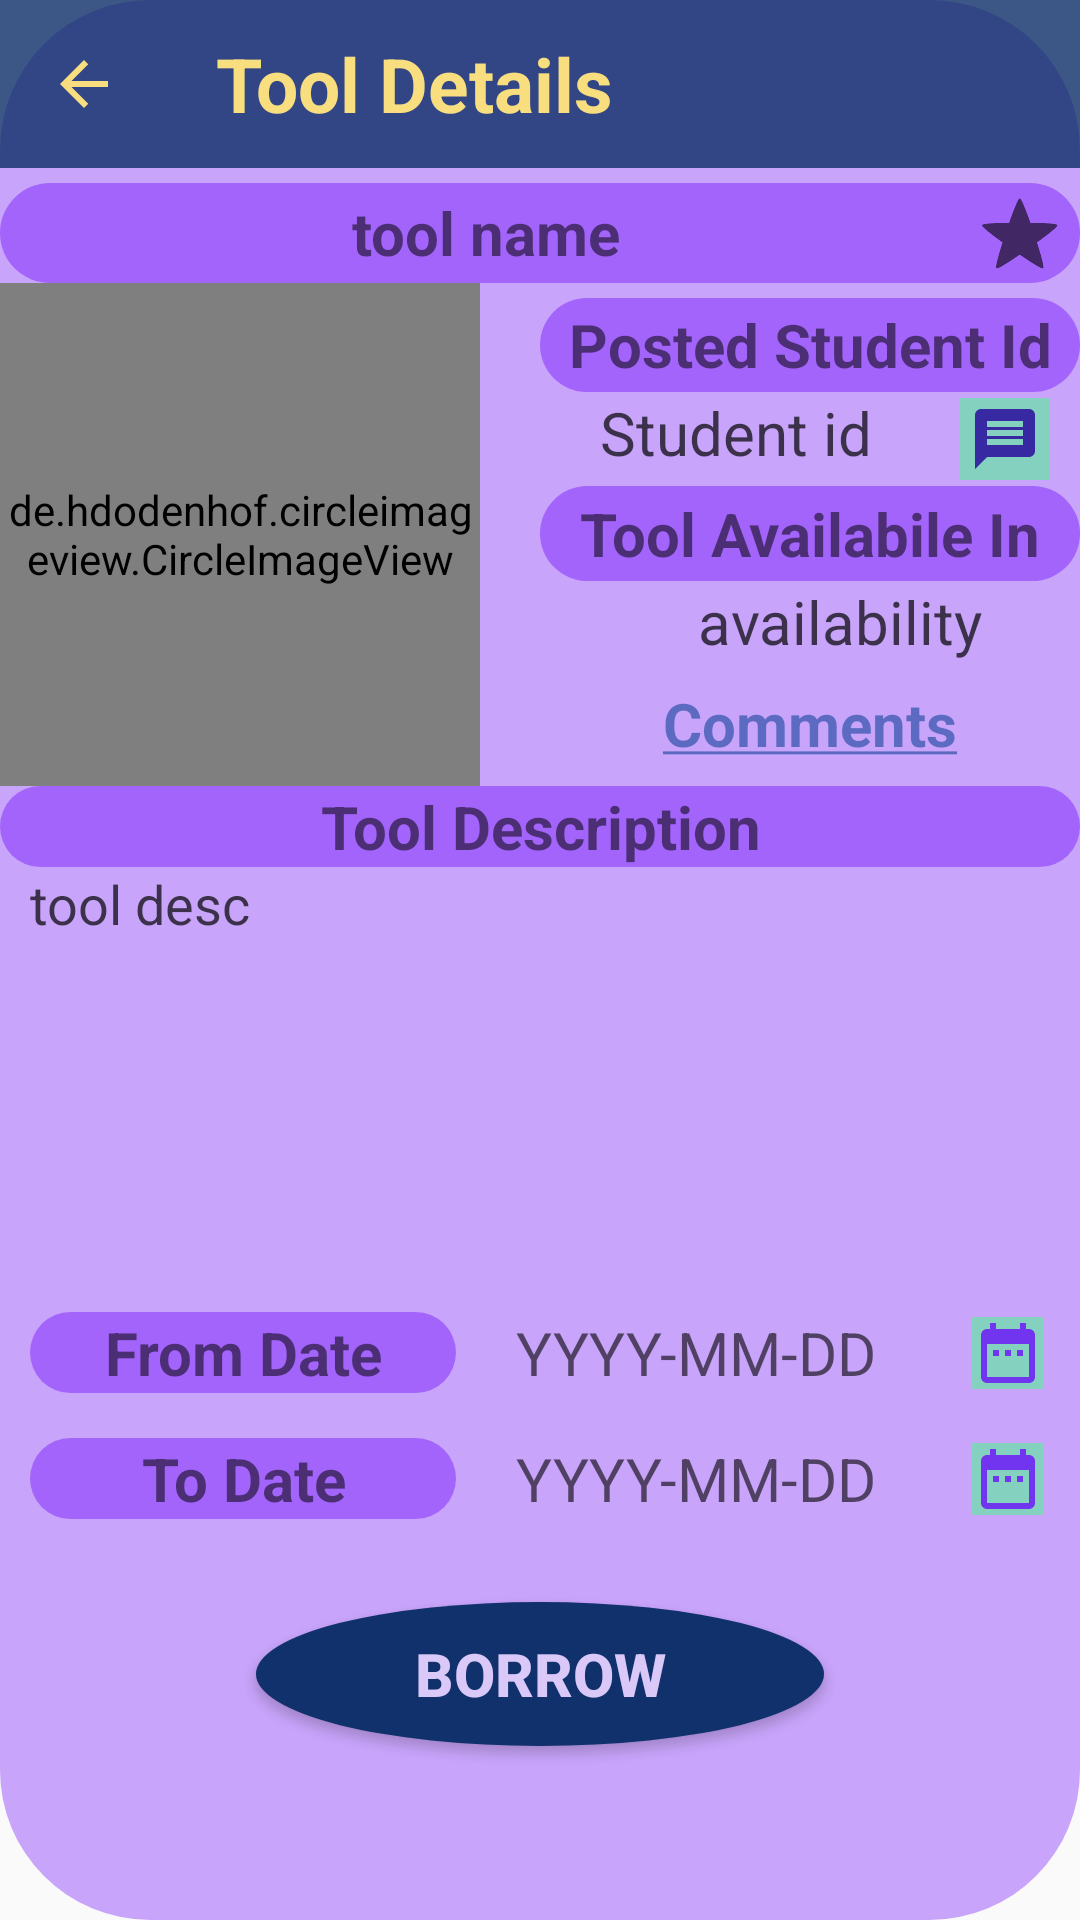

Here is an Android app screen rendered from its layout file. Give the layout XML and the strings, colors and styles it references.
<!-- AndroidManifest.xml: application theme AppTheme -->
<!-- res/layout/fragment_tool_details.xml -->
<?xml version="1.0" encoding="utf-8"?>
<LinearLayout xmlns:android="http://schemas.android.com/apk/res/android"
    xmlns:app="http://schemas.android.com/apk/res-auto"
    xmlns:tools="http://schemas.android.com/tools"
    android:layout_width="match_parent"
    android:layout_height="match_parent"
    android:background="@drawable/rounded_names"
    android:orientation="vertical"
    tools:context=".Student.ToolDetailsNOrder">

    <androidx.appcompat.widget.Toolbar
        android:id="@+id/tool_det_toolbar"
        android:layout_width="match_parent"
        android:layout_height="?attr/actionBarSize"
        android:background="#CE10316B"
        android:theme="@style/ThemeOverlay.AppCompat.Dark"
        app:navigationIcon="@drawable/ic_arrow_back_black_24dp">

        <TextView
            android:id="@+id/tool_name_det"
            android:layout_width="match_parent"
            android:layout_height="match_parent"
            android:layout_gravity="center"
            android:gravity="start|center"
            android:text="Tool Details"
            android:textColor="#f8de7e"
            android:textSize="25sp"
            android:textStyle="bold" />
    </androidx.appcompat.widget.Toolbar>

    <LinearLayout
        android:layout_width="match_parent"
        android:layout_height="match_parent"
        android:layout_weight="100"
        android:orientation="vertical">

        <LinearLayout
            android:layout_width="match_parent"
            android:layout_height="0dp"
            android:layout_marginTop="5dp"
            android:layout_weight="4"
            android:background="@drawable/rounded_names1">

            <TextView
                android:id="@+id/td_name"
                android:layout_width="0dp"
                android:layout_height="match_parent"
                android:layout_weight="4.5"
                android:gravity="center"
                android:text="tool name"
                android:textSize="20sp"
                android:textStyle="bold" />

            <CheckBox
                android:id="@+id/btn_favorite"
                style="?android:attr/starStyle"
                android:layout_width="0dp"
                android:layout_height="match_parent"
                android:layout_weight="0.5" />

        </LinearLayout>

        <LinearLayout
            android:layout_width="match_parent"
            android:layout_height="0dp"
            android:layout_weight="20">

            <de.hdodenhof.circleimageview.CircleImageView
                android:id="@+id/td_img"
                android:layout_width="0dp"
                android:layout_height="match_parent"
                android:layout_weight="4" />

            <LinearLayout
                android:layout_width="0dp"
                android:layout_height="match_parent"
                android:layout_marginTop="5dp"
                android:layout_weight="5"
                android:orientation="vertical">

                <TextView
                    android:layout_width="match_parent"
                    android:layout_height="0dp"
                    android:layout_marginStart="20dp"
                    android:layout_weight="1"
                    android:background="@drawable/rounded_names1"
                    android:gravity="center"
                    android:text="Posted Student Id"
                    android:textSize="20sp"
                    android:textStyle="bold" />

                <LinearLayout
                    android:layout_width="match_parent"
                    android:layout_height="0dp"
                    android:layout_marginStart="40dp"
                    android:layout_weight="1">

                    <TextView
                        android:id="@+id/td_sid"
                        android:layout_width="0dp"
                        android:layout_height="match_parent"
                        android:layout_weight=".8"
                        android:text="Student id"
                        android:textColor="#B3000000"
                        android:textSize="20sp" />

                    <ImageButton
                        android:id="@+id/new_msg"
                        android:layout_width="0dp"
                        android:layout_height="match_parent"
                        android:layout_marginTop="2dp"
                        android:layout_marginBottom="2dp"
                        android:layout_marginEnd="10dp"
                        android:layout_weight=".2"
                        android:background="#9A5AEE98"
                        android:src="@drawable/ic_message_black_24dp" />
                </LinearLayout>

                <TextView
                    android:layout_width="match_parent"
                    android:layout_height="0dp"
                    android:layout_marginStart="20dp"
                    android:layout_weight="1"
                    android:background="@drawable/rounded_names1"
                    android:gravity="center"
                    android:text="Tool Availabile In"
                    android:textSize="20sp"
                    android:textStyle="bold" />

                <TextView
                    android:id="@+id/td_avail"
                    android:layout_width="match_parent"
                    android:layout_height="0dp"
                    android:layout_marginStart="40dp"
                    android:layout_weight="1"
                    android:gravity="center|top"
                    android:text="availability"
                    android:textColor="#B3000000"
                    android:textSize="20sp" />

                <TextView
                    android:id="@+id/ratingscomments"
                    android:layout_width="match_parent"
                    android:layout_height="0dp"
                    android:layout_marginStart="20dp"
                    android:layout_marginBottom="5dp"
                    android:layout_weight="1"
                    android:gravity="center"
                    android:text="@string/comments"
                    android:textColor="#920C3F97"
                    android:textSize="20sp"
                    android:textStyle="bold" />

                

            </LinearLayout>
        </LinearLayout>

        <LinearLayout
            android:layout_width="match_parent"
            android:layout_height="0dp"
            android:layout_weight="20"
            android:orientation="vertical">

            <TextView
                android:layout_width="match_parent"
                android:layout_height="wrap_content"
                android:background="@drawable/rounded_names1"
                android:gravity="center"
                android:text="Tool Description"
                android:textSize="20sp"
                android:textStyle="bold" />

            <TextView
                android:id="@+id/td_desc"
                android:layout_width="match_parent"
                android:layout_height="match_parent"
                android:layout_marginStart="10dp"
                android:layout_marginEnd="10dp"
                android:scrollbarSize="5dp"
                android:scrollbarStyle="insideInset"
                android:scrollbars="vertical"
                android:text="tool desc"
                android:textColor="#B3000000"
                android:textSize="18sp" />

        </LinearLayout>

        <LinearLayout
            android:layout_width="match_parent"
            android:layout_height="0dp"
            android:layout_weight="5">

            <TextView
                android:layout_width="wrap_content"
                android:layout_height="wrap_content"
                android:layout_gravity="center"
                android:layout_marginStart="10dp"
                android:background="@drawable/rounded_names1"
                android:ems="6"
                android:gravity="center"
                android:text="From Date"
                android:textSize="20sp"
                android:textStyle="bold" />

            <TextView
                android:id="@+id/td_sd"
                android:layout_width="wrap_content"
                android:layout_height="wrap_content"
                android:layout_gravity="center"
                android:layout_marginStart="20dp"
                android:ems="6"
                android:hint="YYYY-MM-DD"
                android:textColor="#B3000000"
                android:textSize="20sp" />

            <ImageButton
                android:id="@+id/btn_td_sd"
                android:layout_width="wrap_content"
                android:layout_height="wrap_content"
                android:layout_gravity="center"
                android:layout_marginStart="10dp"
                android:background="#9A5AEE98"
                android:src="@drawable/ic_date_range_black_24dp" />

        </LinearLayout>

        <LinearLayout
            android:layout_width="match_parent"
            android:layout_height="0dp"
            android:layout_weight="5">

            <TextView
                android:layout_width="wrap_content"
                android:layout_height="wrap_content"
                android:layout_gravity="center"
                android:layout_marginStart="10dp"
                android:background="@drawable/rounded_names1"
                android:ems="6"
                android:gravity="center"
                android:text="To Date"
                android:textSize="20sp"
                android:textStyle="bold" />

            <TextView
                android:id="@+id/td_ed"
                android:layout_width="wrap_content"
                android:layout_height="wrap_content"
                android:layout_gravity="center"
                android:layout_marginStart="20dp"
                android:ems="6"
                android:hint="YYYY-MM-DD"
                android:textColor="#B3000000"
                android:textSize="20sp" />

            <ImageButton
                android:id="@+id/btn_td_ed"
                android:layout_width="wrap_content"
                android:layout_height="wrap_content"
                android:layout_gravity="center"
                android:layout_marginStart="10dp"
                android:background="#9A5AEE98"
                android:src="@drawable/ic_date_range_black_24dp" />

        </LinearLayout>

        <LinearLayout
            android:layout_width="match_parent"
            android:layout_height="0dp"
            android:layout_weight="15"
            android:gravity="center">

            <Button
                android:id="@+id/btn_td_borrow"
                android:layout_width="wrap_content"
                android:layout_height="wrap_content"
                android:layout_gravity="center|top"
                android:layout_marginTop="20dp"
                android:background="@drawable/round_button"
                android:ems="8"
                android:text="Borrow"
                android:textColor="#DAC8F8"
                android:textSize="20sp"
                android:textStyle="bold" />
        </LinearLayout>
    </LinearLayout>

</LinearLayout>
<!-- resources referenced by this layout -->
<resources>
  <!-- drawable ic_arrow_back_black_24dp (drawable) -->
  <vector xmlns:android="http://schemas.android.com/apk/res/android"
          android:width="24dp"
          android:height="24dp"
          android:viewportWidth="24.0"
          android:viewportHeight="24.0">
      <path
          android:fillColor="#f8de7e"
          android:pathData="M20,11H7.83l5.59,-5.59L12,4l-8,8 8,8 1.41,-1.41L7.83,13H20v-2z"/>
  </vector>
  <!-- drawable ic_date_range_black_24dp (drawable) -->
  <vector xmlns:android="http://schemas.android.com/apk/res/android"
          android:width="24dp"
          android:height="24dp"
          android:viewportWidth="24.0"
          android:viewportHeight="24.0">
      <path
          android:fillColor="#BE6B00FF"
          android:pathData="M9,11L7,11v2h2v-2zM13,11h-2v2h2v-2zM17,11h-2v2h2v-2zM19,4h-1L18,2h-2v2L8,4L8,2L6,2v2L5,4c-1.11,0 -1.99,0.9 -1.99,2L3,20c0,1.1 0.89,2 2,2h14c1.1,0 2,-0.9 2,-2L21,6c0,-1.1 -0.9,-2 -2,-2zM19,20L5,20L5,9h14v11z"/>
  </vector>
  <!-- drawable ic_message_black_24dp (drawable) -->
  <vector android:height="24dp" android:tint="#3729A2"
      android:viewportHeight="24.0" android:viewportWidth="24.0"
      android:width="24dp" xmlns:android="http://schemas.android.com/apk/res/android">
      <path android:fillColor="#FF000000" android:pathData="M20,2L4,2c-1.1,0 -1.99,0.9 -1.99,2L2,22l4,-4h14c1.1,0 2,-0.9 2,-2L22,4c0,-1.1 -0.9,-2 -2,-2zM18,14L6,14v-2h12v2zM18,11L6,11L6,9h12v2zM18,8L6,8L6,6h12v2z"/>
  </vector>
  <!-- drawable round_button (drawable) -->
  <?xml version="1.0" encoding="utf-8"?>
  <selector xmlns:android="http://schemas.android.com/apk/res/android">
      <item android:state_pressed="false">
          <shape android:shape="oval">
              <solid android:color="#10316B"/>
          </shape>
      </item>
      <item android:state_pressed="true">
          <shape android:shape="oval">
              <solid android:color="#10316B"/>
          </shape>
      </item>
  </selector>
  <!-- drawable rounded_names (drawable) -->
  <?xml version="1.0" encoding="utf-8"?>
  <shape xmlns:android="http://schemas.android.com/apk/res/android"
      android:shape="rectangle" android:padding="20dp"
      >
      <corners
          android:bottomRightRadius="50dp"
          android:bottomLeftRadius="50dp"
          android:topLeftRadius="50dp"
          android:topRightRadius="50dp"/>
      <gradient
          android:startColor="#BFB787FA"
          android:endColor="#BFB787FA"
          android:angle="270"
          />
  
  
  </shape>
  <!-- drawable rounded_names1 (drawable) -->
  <?xml version="1.0" encoding="utf-8"?>
  <shape xmlns:android="http://schemas.android.com/apk/res/android"
      android:shape="rectangle" android:padding="20dp"
      >
      <corners
          android:bottomRightRadius="50dp"
          android:bottomLeftRadius="50dp"
          android:topLeftRadius="50dp"
          android:topRightRadius="50dp"/>
      <gradient
          android:startColor="#BF974FFC"
          android:endColor="#BF974FFC"
          />
  
  
  </shape>
  <string name="comments"><u>Comments</u></string>
  <style name="AppTheme" parent="Theme.AppCompat.Light.NoActionBar">
          
          <item name="colorPrimary">@color/colorPrimary</item>
          <item name="colorPrimaryDark">@color/colorPrimaryDark</item>
          <item name="colorAccent">@color/colorAccent</item>
          <item name="windowActionBar">false</item>
          <item name="windowNoTitle">true</item>
      </style>
  <color name="colorPrimary">#278be3</color>
  <color name="colorPrimaryDark">#0f5998</color>
  <color name="colorAccent">#4075a2</color>
</resources>
